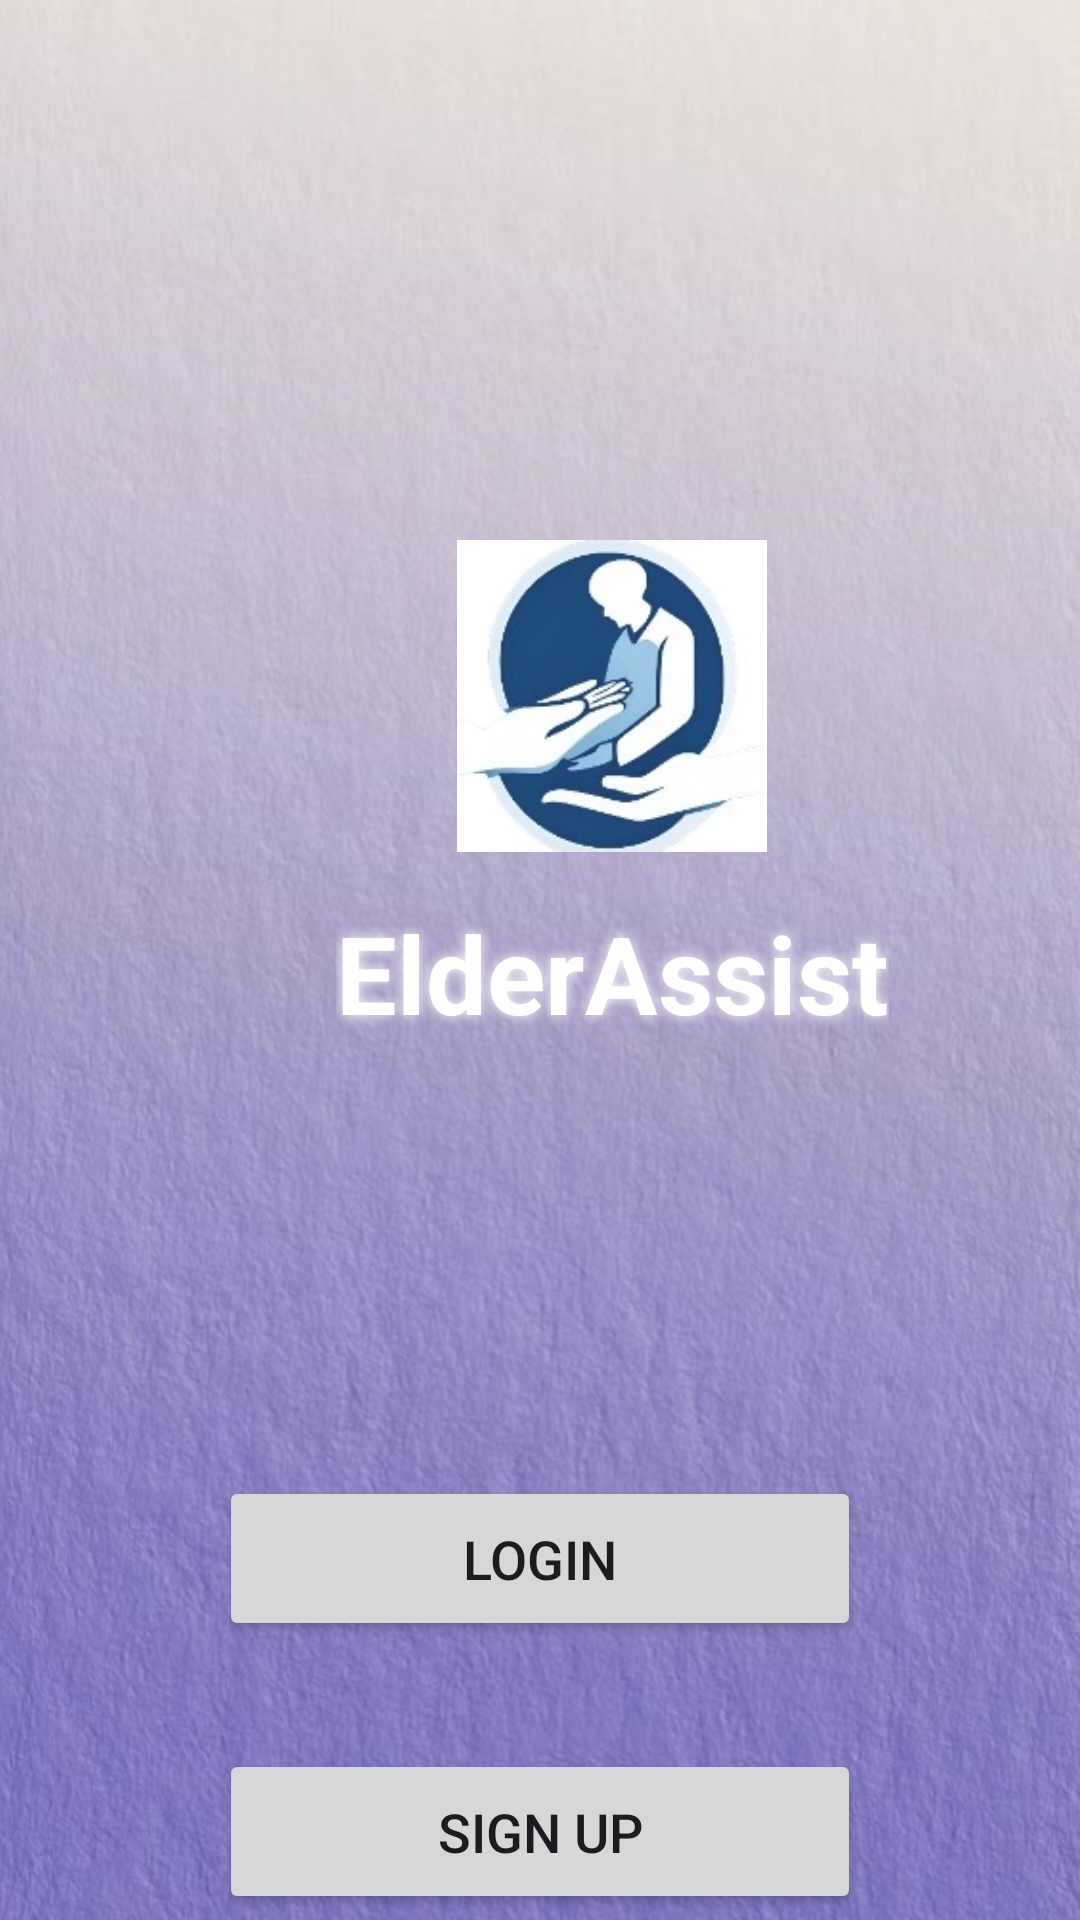

Reconstruct the res/layout file that produces this screen, plus the resources it refers to.
<!-- AndroidManifest.xml: application theme Theme.elderassist_tutorial -->
<!-- res/layout/fragment_loginhome.xml -->
<?xml version="1.0" encoding="utf-8"?>
<androidx.constraintlayout.widget.ConstraintLayout xmlns:android="http://schemas.android.com/apk/res/android"
    xmlns:app="http://schemas.android.com/apk/res-auto"
    android:layout_width="match_parent"
    android:layout_height="match_parent"
    android:background="@drawable/bg">

    

    


    <ImageView
        android:id="@+id/myImageView"
        android:layout_width="104dp"
        android:layout_height="104dp"
        android:layout_marginStart="152dp"
        android:layout_marginTop="180dp"
        android:contentDescription="@string/image_description"
        android:src="@drawable/logo"
        app:layout_constraintStart_toStartOf="parent"
        app:layout_constraintTop_toTopOf="parent" />

    <TextView
        android:id="@+id/elder_assist"
        android:layout_width="wrap_content"
        android:layout_height="wrap_content"
        android:layout_marginTop="16dp"
        android:shadowColor="@color/white"
        android:shadowDx="0"
        android:shadowDy="0"
        android:shadowRadius="10"
        android:text="@string/elder_a"
        android:textColor="@color/white"
        android:textSize="36sp"
        android:textStyle="bold"
        app:layout_constraintEnd_toEndOf="@id/myImageView"
        app:layout_constraintStart_toStartOf="@id/myImageView"
        app:layout_constraintTop_toBottomOf="@id/myImageView" />

    <Button
        android:id="@+id/loginButton"
        android:layout_width="214dp"
        android:layout_height="55dp"
        android:layout_marginTop="492dp"
        android:text="Login"
        android:textSize="18sp"
        app:layout_constraintEnd_toEndOf="parent"
        app:layout_constraintStart_toStartOf="parent"
        app:layout_constraintTop_toTopOf="parent" />

    <Button
        android:id="@+id/signUpButton"
        android:layout_width="214dp"
        android:layout_height="55dp"
        android:layout_marginTop="36dp"
        android:text="Sign Up"
        android:textSize="18sp"
        app:layout_constraintEnd_toEndOf="parent"
        app:layout_constraintStart_toStartOf="parent"
        app:layout_constraintTop_toBottomOf="@id/loginButton" />
</androidx.constraintlayout.widget.ConstraintLayout>
<!-- resources referenced by this layout -->
<resources>
  <color name="white">#FFFFFFFF</color>
  <!-- drawable bg: jpg bitmap (drawable, 208370 bytes) -->
  <!-- drawable logo: jpg bitmap (drawable, 10277 bytes) -->
  <string name="elder_a">ElderAssist</string>
  <string name="image_description">logo</string>
  <style name="Theme.elderassist_tutorial" parent="Base.Theme.elderassist_tutorial" />
  <style name="Base.Theme.elderassist_tutorial" parent="Theme.Material3.DayNight.NoActionBar">
          
          
          <item name="colorPrimary">@color/colorPrimary</item>
          <item name="colorPrimaryDark">@color/colorPrimaryDark</item>
          <item name="colorAccent">@color/colorAccent</item>
      </style>
  <color name="colorPrimary">#3F51B5</color>
  <color name="colorPrimaryDark">#303F9F</color>
  <color name="colorAccent">#FF4081</color>
</resources>
